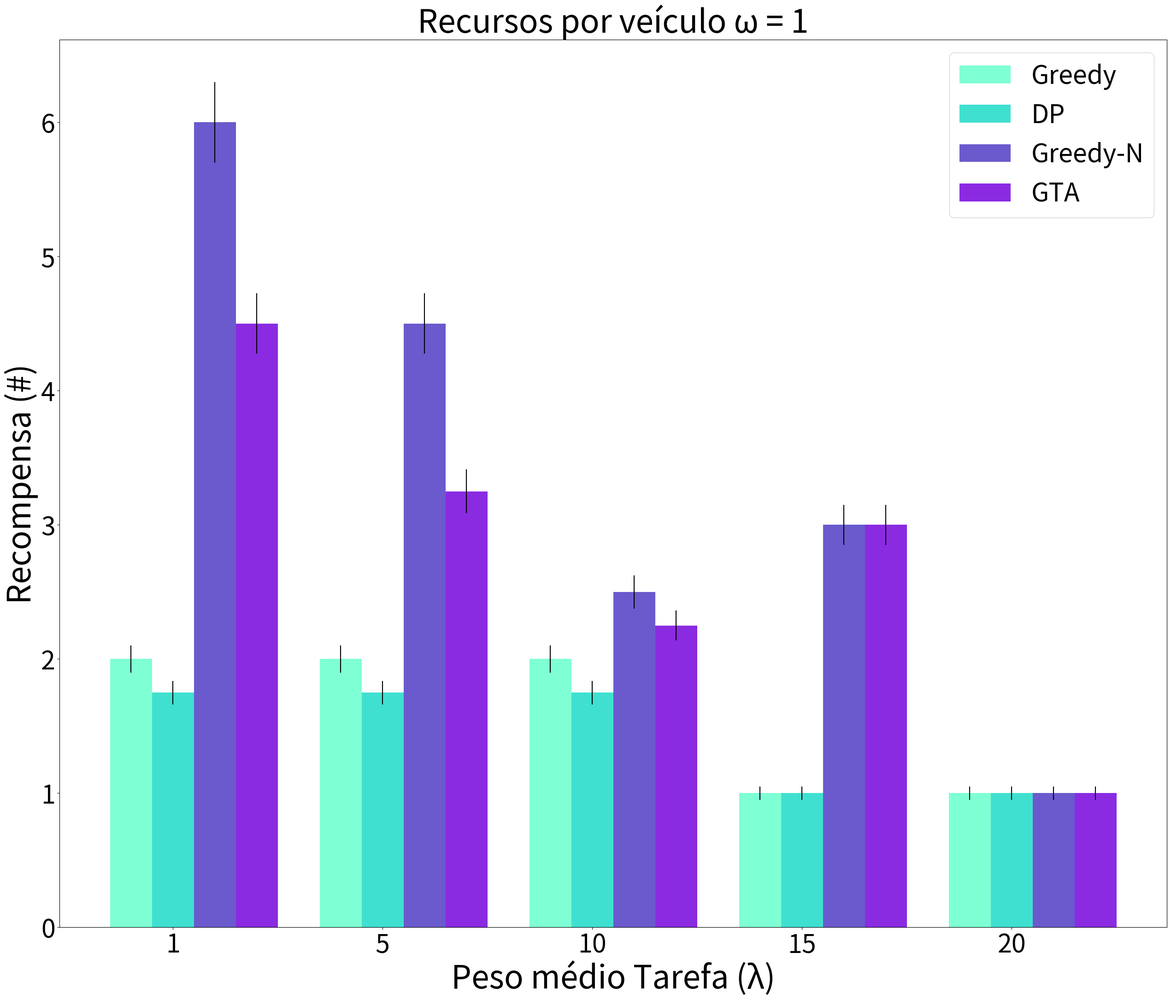
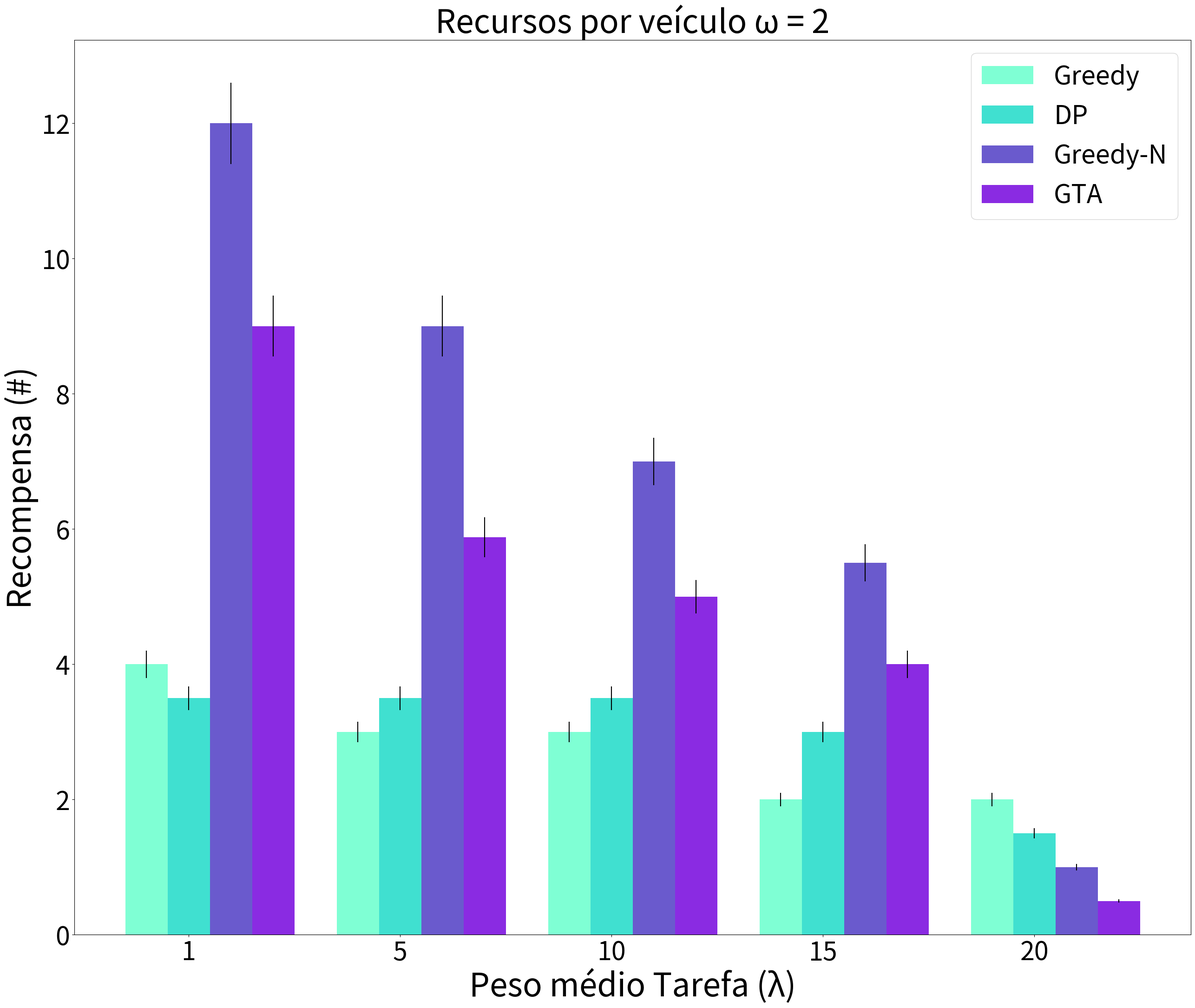
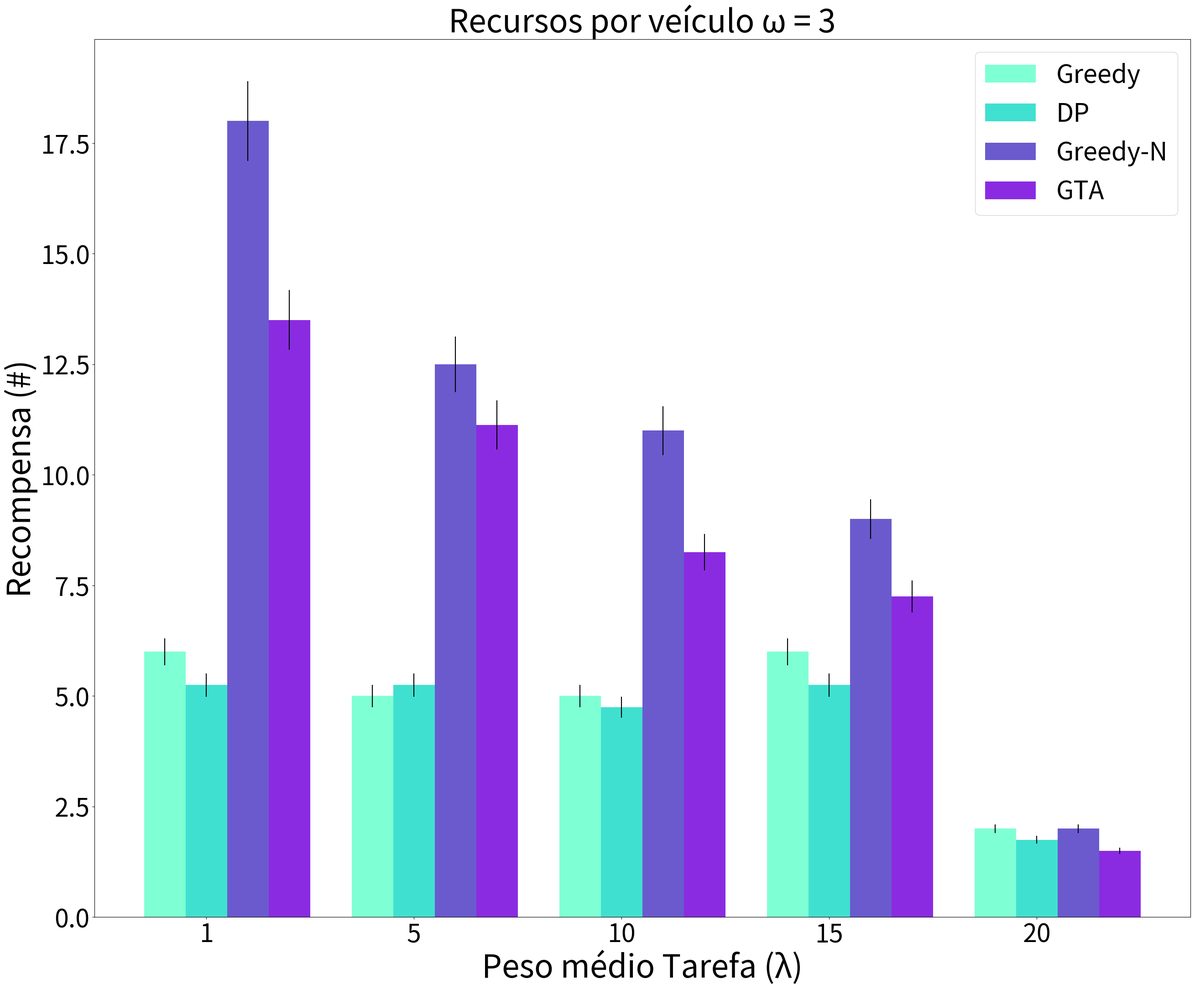
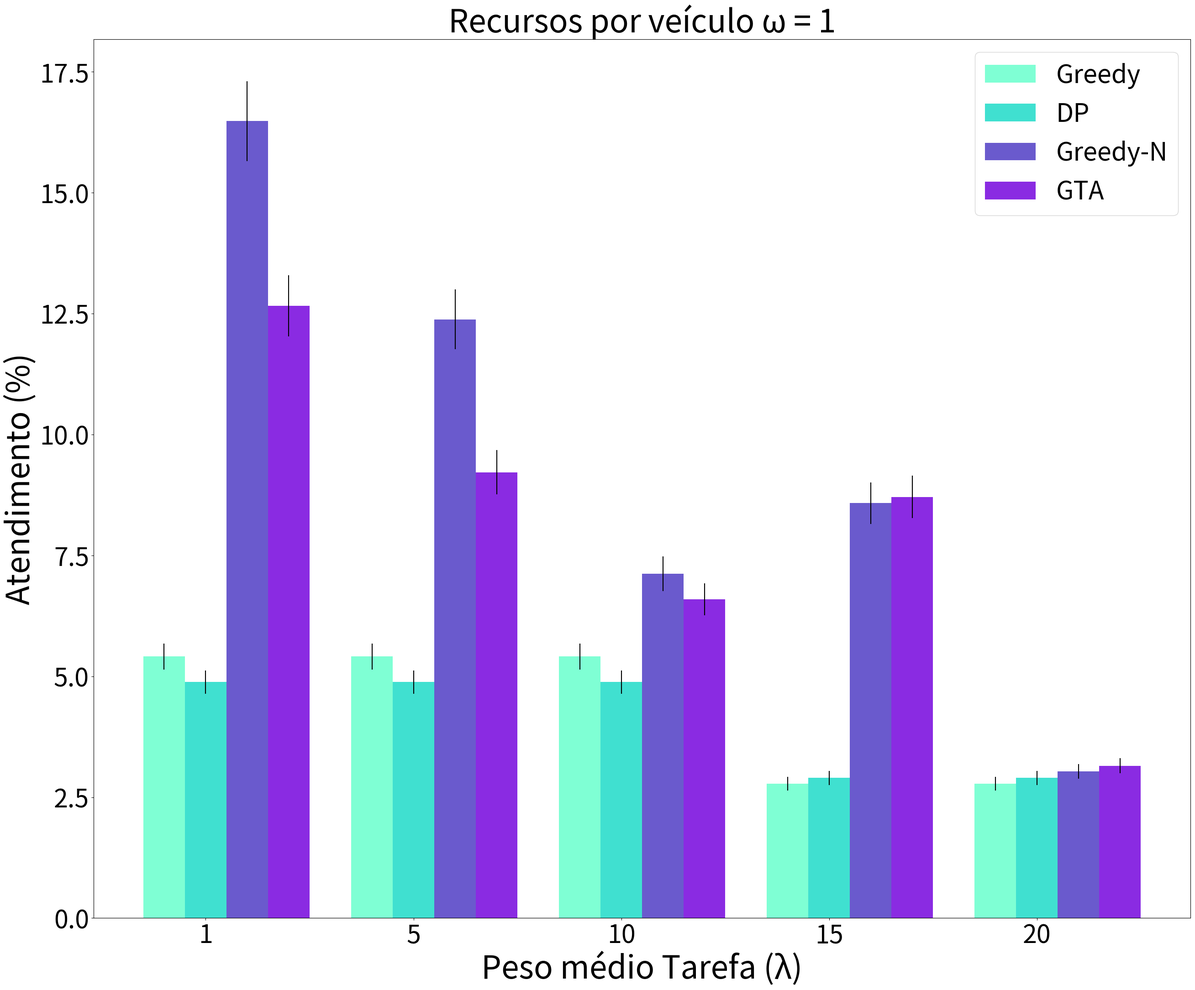
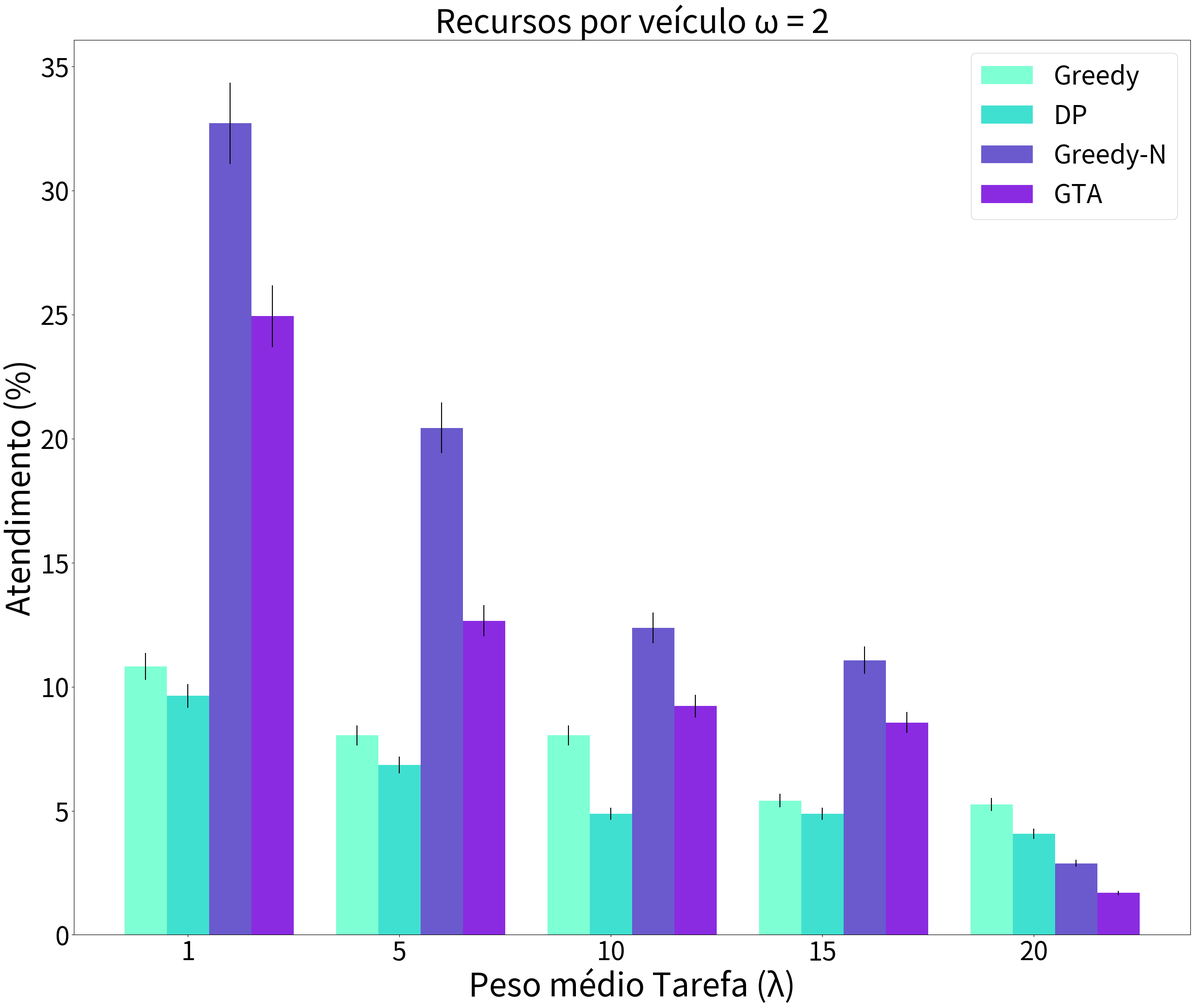
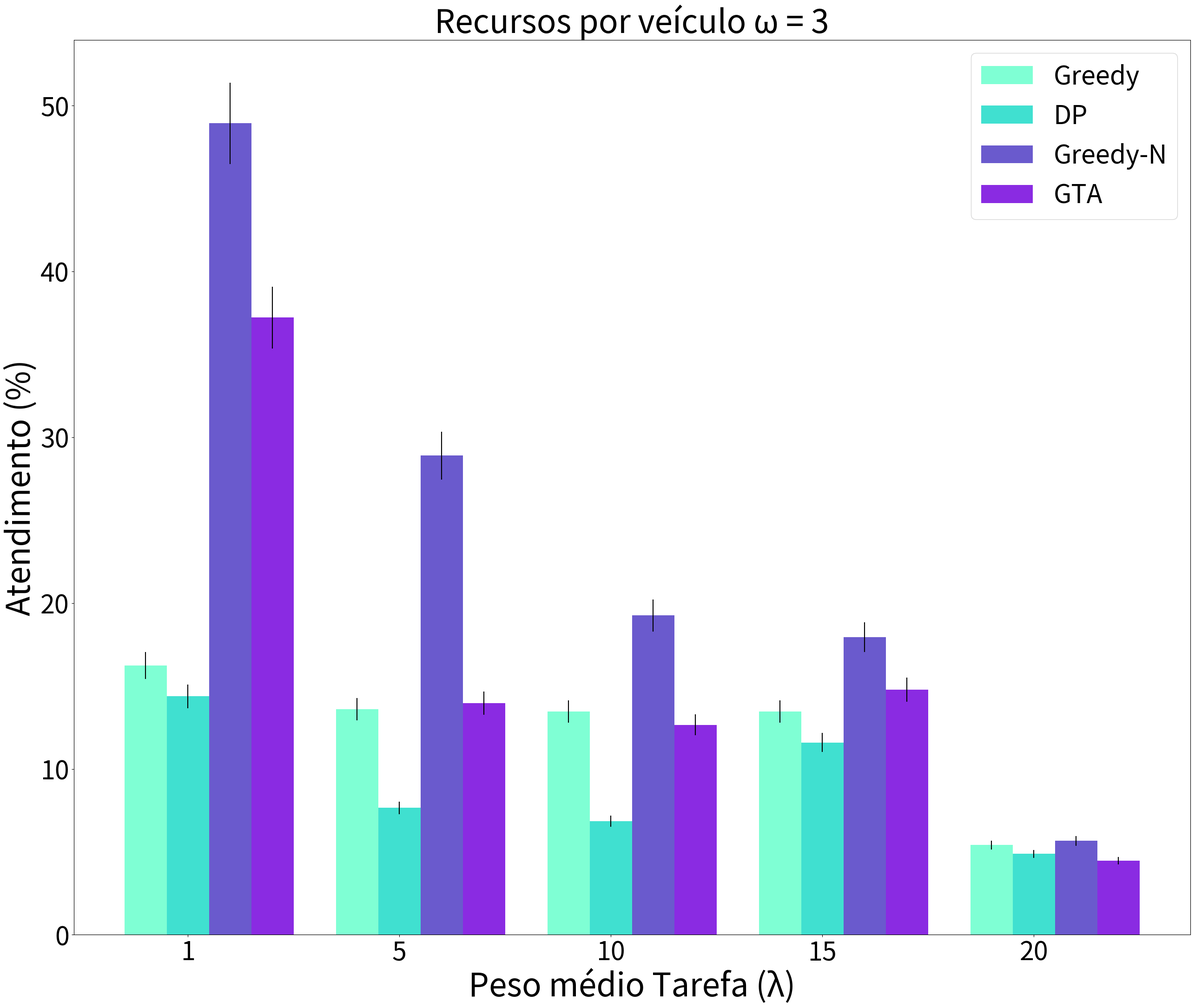
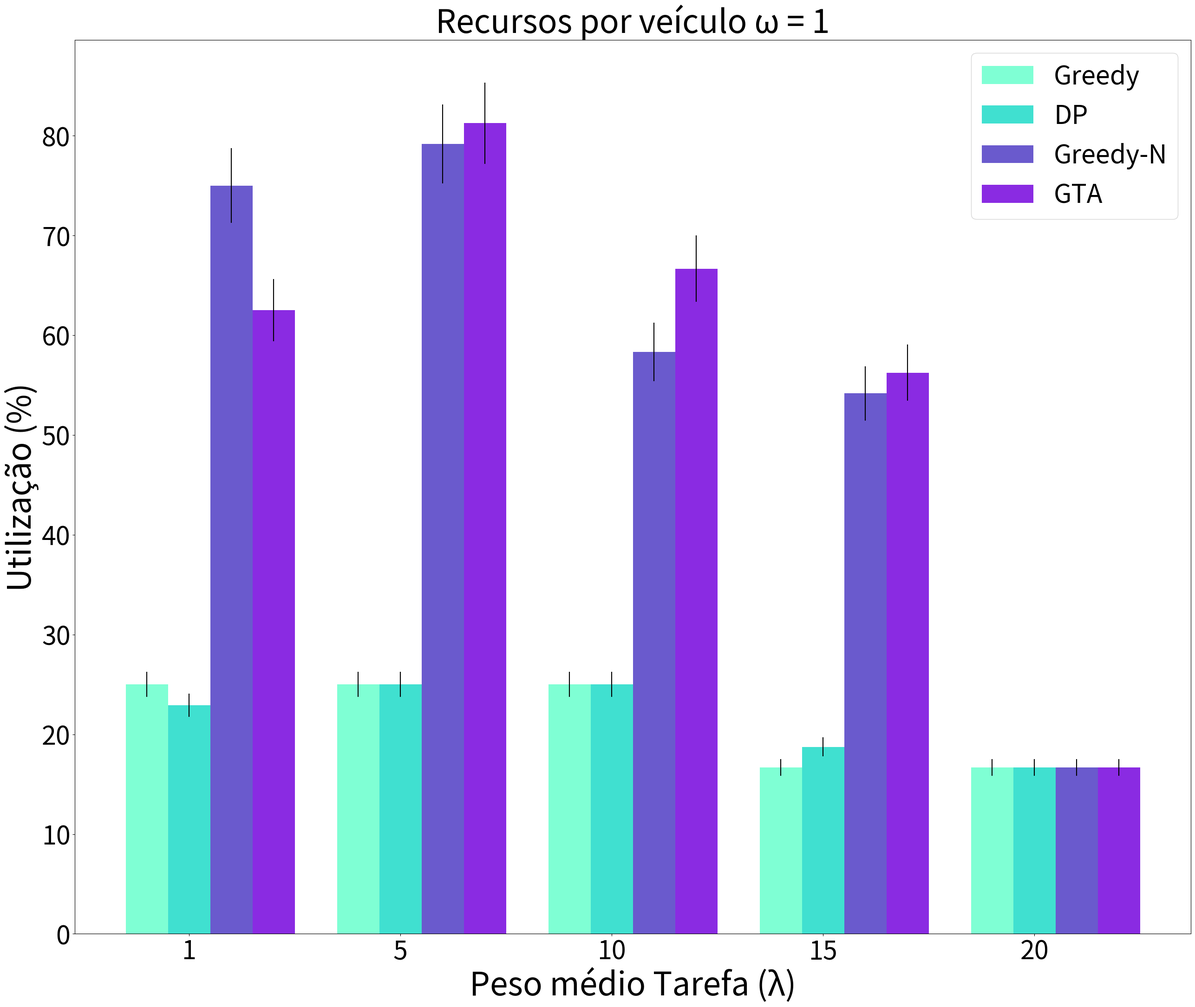
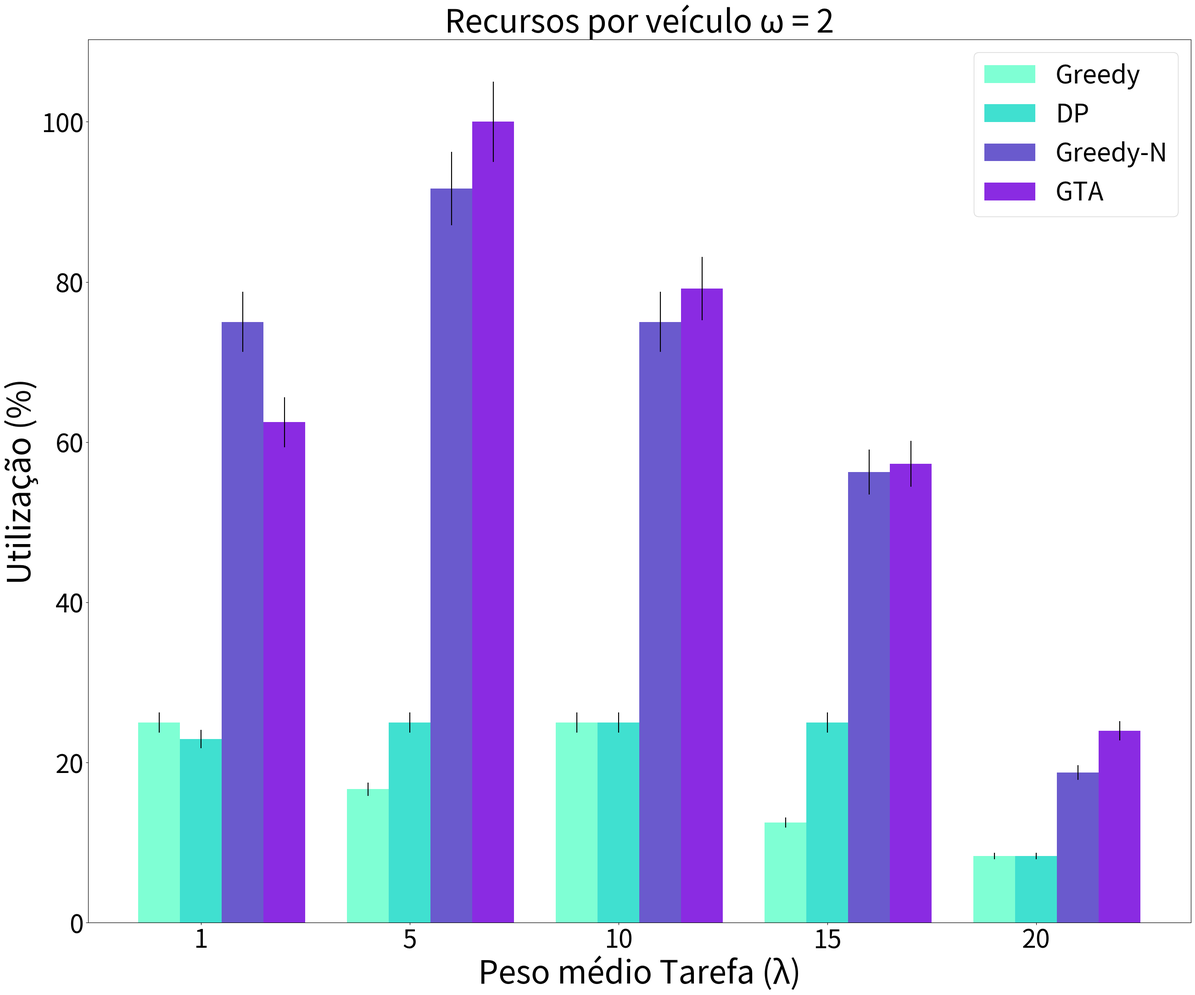
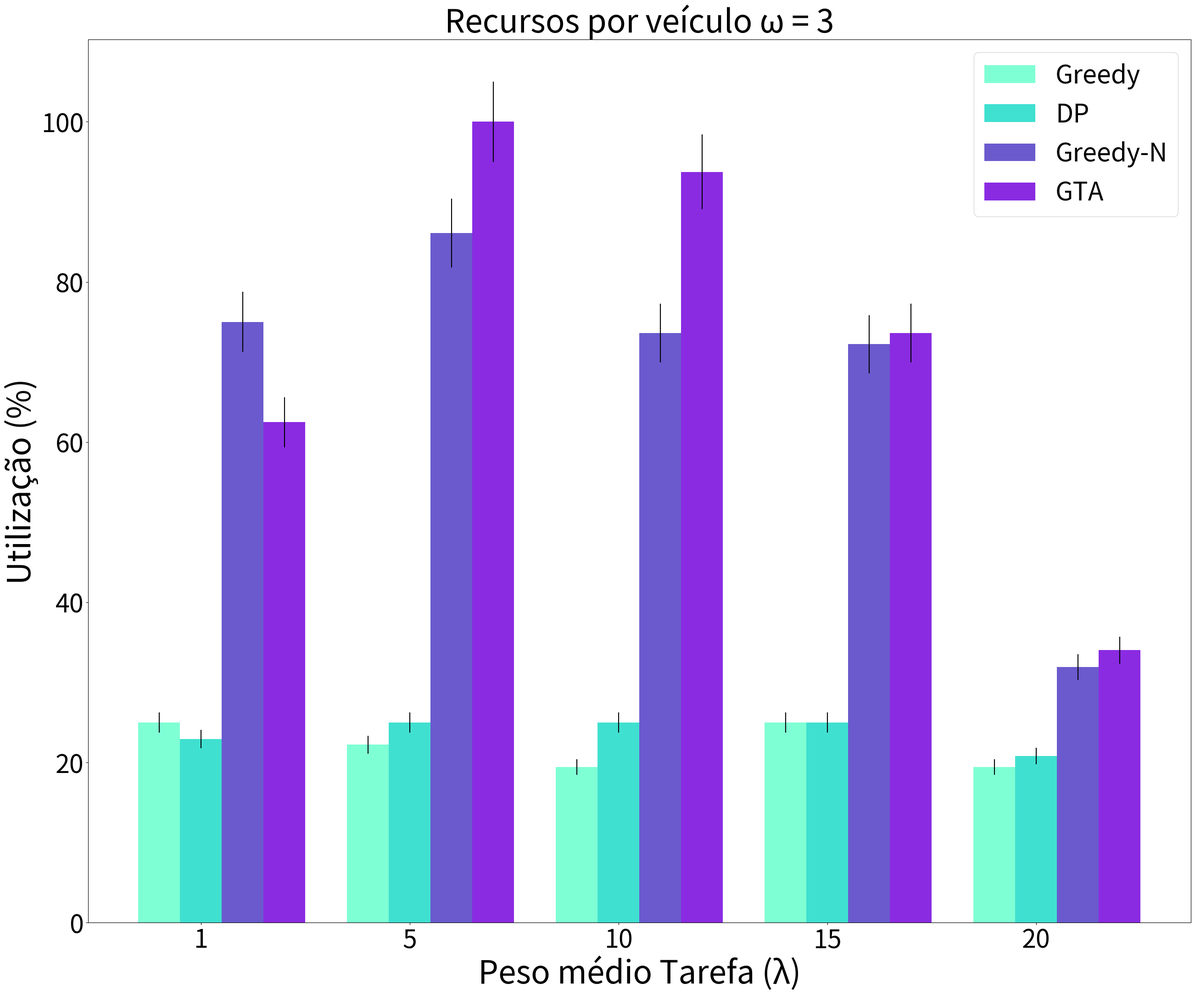

These figures' Python source, in order: (Note: this script raises an exception after producing the figures.)
# -*- coding: UTF-8 -*-
import numpy as np
import matplotlib.pyplot as plt

LABEL = {
	0 : "GREEDY",  
	1 : "DP",
	4 : "GREEDY-N",
	6 : "GTA",
}


def graf_recompensa():
	dados1_Greedy = [2, 2, 2, 1, 1]
	dados1_DP = [1.75, 1.75, 1.75, 1, 1]
	dados1_GreedyN = [6, 4.5, 2.5, 3, 1]
	dados1_GTA = [4.5, 3.25, 2.25, 3, 1]

	erro1_margem_Greedy = [2 * 0.05, 2 * 0.05, 2 * 0.05, 1 * 0.05, 1 * 0.05]
	erro1_margem_DP = [1.75 * 0.05, 1.75 * 0.05, 1.75 * 0.05, 1 * 0.05, 1 * 0.05]
	erro1_margem_GreedyN = [6 * 0.05, 4.5 * 0.05, 2.5 * 0.05, 3 * 0.05, 1 * 0.05]
	erro1_margem_GTA = [4.5 * 0.05, 3.25 * 0.05, 2.25 * 0.05, 3 * 0.05, 1 * 0.05]

	dados2_Greedy = [4, 3, 3, 2, 2]
	dados2_DP = [3.5, 3.5, 3.5, 3, 1.5]
	dados2_GreedyN = [12, 9, 7, 5.5, 1]
	dados2_GTA = [9, 5.88, 5, 4, 0.5]

	erro2_margem_Greedy = [4 * 0.05, 3 * 0.05, 3 * 0.05, 2 * 0.05, 2 * 0.05]
	erro2_margem_DP = [3.5 * 0.05, 3.5 * 0.05, 3.5 * 0.05, 3 * 0.05, 1.5 * 0.05]
	erro2_margem_GreedyN = [12 * 0.05, 9 * 0.05, 7 * 0.05, 5.5 * 0.05, 1 * 0.05]
	erro2_margem_GTA = [9 * 0.05, 5.88 * 0.05, 5 * 0.05, 4 * 0.05, 0.5 * 0.05]

	dados3_Greedy = [6, 5, 5, 6, 2]
	dados3_DP = [5.25, 5.25, 4.75, 5.25, 1.75]
	dados3_GreedyN = [18, 12.5, 11, 9, 2]
	dados3_GTA = [13.5, 11.13, 8.25, 7.25, 1.5]

	erro3_margem_Greedy = [6 * 0.05, 5 * 0.05, 5 * 0.05, 6 * 0.05, 2 * 0.05]
	erro3_margem_DP = [5.25 * 0.05, 5.25 * 0.05, 4.75 * 0.05, 5.25 * 0.05, 1.75 * 0.05]
	erro3_margem_GreedyN = [18 * 0.05, 12.5 * 0.05, 11 * 0.05, 9 * 0.05, 2 * 0.05]
	erro3_margem_GTA = [13.5 * 0.05, 11.13 * 0.05, 8.25 * 0.05, 7.25 * 0.05, 1.5 * 0.05]

	barWidth = 0.20

	plt.figure(figsize=(31,25))

	r1 = np.arange(len(dados1_Greedy))
	r2 = [x + barWidth for x in r1]
	r3 = [x + barWidth for x in r2]
	r4 = [x + barWidth for x in r3]


	plt.bar(r1, dados1_Greedy, color="aquamarine", width=barWidth, label="Greedy", yerr=erro1_margem_Greedy)
	plt.bar(r2, dados1_DP, color="turquoise", width=barWidth, label="DP",yerr=erro1_margem_DP)
	plt.bar(r3, dados1_GreedyN, color="slateblue", width=barWidth, label="Greedy-N",yerr=erro1_margem_GreedyN)
	plt.bar(r4, dados1_GTA, color="blueviolet", width=barWidth, label="GTA",yerr=erro1_margem_GTA)


	plt.title("Recursos por veículo ω = 1", fontsize=50)
	plt.legend(loc='best', fontsize=40)
	plt.xlabel("Peso médio Tarefa (λ)", fontsize=50)
	plt.xticks([r + barWidth for r in range(len(dados1_Greedy))],["1","5","10","15","20"], fontsize=40)
	plt.ylabel("Recompensa (#)", fontsize=50)
	plt.yticks(fontsize=40)

	plt.savefig('ganho1.png')

	plt.figure(figsize=(31,25))

	r1 = np.arange(len(dados2_Greedy))
	r2 = [x + barWidth for x in r1]
	r3 = [x + barWidth for x in r2]
	r4 = [x + barWidth for x in r3]


	plt.bar(r1, dados2_Greedy, color="aquamarine", width=barWidth, label="Greedy", yerr=erro2_margem_Greedy)
	plt.bar(r2, dados2_DP, color="turquoise", width=barWidth, label="DP",yerr=erro2_margem_DP)
	plt.bar(r3, dados2_GreedyN, color="slateblue", width=barWidth, label="Greedy-N",yerr=erro2_margem_GreedyN)
	plt.bar(r4, dados2_GTA, color="blueviolet", width=barWidth, label="GTA",yerr=erro2_margem_GTA)


	plt.title("Recursos por veículo ω = 2", fontsize=50)
	plt.legend(loc='best', fontsize=40)
	plt.xlabel("Peso médio Tarefa (λ)", fontsize=50)
	plt.xticks([r + barWidth for r in range(len(dados2_Greedy))],["1","5","10","15","20"], fontsize=40)
	plt.ylabel("Recompensa (#)", fontsize=50)
	plt.yticks(fontsize=40)

	plt.savefig('ganho2.png')

	plt.figure(figsize=(31,25))

	r1 = np.arange(len(dados3_Greedy))
	r2 = [x + barWidth for x in r1]
	r3 = [x + barWidth for x in r2]
	r4 = [x + barWidth for x in r3]


	plt.bar(r1, dados3_Greedy, color="aquamarine", width=barWidth, label="Greedy", yerr=erro3_margem_Greedy)
	plt.bar(r2, dados3_DP, color="turquoise", width=barWidth, label="DP",yerr=erro3_margem_DP)
	plt.bar(r3, dados3_GreedyN, color="slateblue", width=barWidth, label="Greedy-N",yerr=erro3_margem_GreedyN)
	plt.bar(r4, dados3_GTA, color="blueviolet", width=barWidth, label="GTA",yerr=erro3_margem_GTA)


	plt.title("Recursos por veículo ω = 3", fontsize=50)
	plt.legend(loc='best', fontsize=40)
	plt.xlabel("Peso médio Tarefa (λ)", fontsize=50)
	plt.xticks([r + barWidth for r in range(len(dados3_Greedy))],["1","5","10","15","20"], fontsize=40)
	plt.ylabel("Recompensa (#)", fontsize=50)
	plt.yticks(fontsize=40)

	plt.savefig('ganho3.png')

def graf_atendimento():
	dados1_Greedy = [5.41, 5.41, 5.41, 2.78, 2.78]
	dados1_DP = [4.88, 4.88, 4.88, 2.9, 2.9]
	dados1_GreedyN = [16.48, 12.38, 7.12, 8.58, 3.03]
	dados1_GTA = [12.66, 9.22, 6.59, 8.71, 3.15]

	erro1_margem_Greedy = [5.41 * 0.05, 5.41 * 0.05, 5.41 * 0.05, 2.78 * 0.05, 2.78 * 0.05]
	erro1_margem_DP = [4.88 * 0.05, 4.88 * 0.05, 4.88 * 0.05, 2.9 * 0.05, 2.9 * 0.05]
	erro1_margem_GreedyN = [16.48 * 0.05, 12.38 * 0.05, 7.12 * 0.05, 8.58 * 0.05, 3.03 * 0.05]
	erro1_margem_GTA = [12.66 * 0.05, 9.22 * 0.05, 6.59 * 0.05, 8.71 * 0.05, 3.15 * 0.05]

	dados2_Greedy = [10.82, 8.04, 8.04, 5.41, 5.26]
	dados2_DP = [9.63, 6.85, 4.88, 4.88, 4.07]
	dados2_GreedyN = [32.71, 20.43, 12.38, 11.07, 2.88]
	dados2_GTA = [24.94, 12.66, 9.22, 8.56, 1.69]

	erro2_margem_Greedy = [10.82 * 0.05, 8.04 * 0.05, 8.04 * 0.05, 5.41 * 0.05, 5.26 * 0.05]
	erro2_margem_DP = [9.63 * 0.05, 6.85 * 0.05, 4.88 * 0.05, 4.88 * 0.05, 4.07 * 0.05]
	erro2_margem_GreedyN = [32.71 * 0.05, 20.43 * 0.05, 12.38 * 0.05, 11.07 * 0.05, 2.88 * 0.05]
	erro2_margem_GTA = [24.94 * 0.05, 12.66 * 0.05, 9.22 * 0.05, 8.56 * 0.05, 1.69 * 0.05]

	dados3_Greedy = [16.23, 13.6, 13.45, 13.45, 5.41]
	dados3_DP = [14.38, 7.65, 6.85, 11.6, 4.88]
	dados3_GreedyN = [48.93, 28.9, 19.26, 17.94, 5.66]
	dados3_GTA = [37.22, 13.97, 12.66, 14.78, 4.47]

	erro3_margem_Greedy = [16.23 * 0.05, 13.6 * 0.05, 13.45 * 0.05, 13.45 * 0.05, 5.41 * 0.05]
	erro3_margem_DP = [14.38 * 0.05, 7.65 * 0.05, 6.85 * 0.05, 11.6 * 0.05, 4.88 * 0.05]
	erro3_margem_GreedyN = [48.93 * 0.05, 28.9 * 0.05, 19.26 * 0.05, 17.94 * 0.05, 5.66 * 0.05]
	erro3_margem_GTA = [37.22 * 0.05, 13.97 * 0.05, 12.66 * 0.05, 14.78 * 0.05, 4.47 * 0.05]

	barWidth = 0.20

	plt.figure(figsize=(31,25))

	r1 = np.arange(len(dados1_Greedy))
	r2 = [x + barWidth for x in r1]
	r3 = [x + barWidth for x in r2]
	r4 = [x + barWidth for x in r3]


	plt.bar(r1, dados1_Greedy, color="aquamarine", width=barWidth, label="Greedy", yerr=erro1_margem_Greedy)
	plt.bar(r2, dados1_DP, color="turquoise", width=barWidth, label="DP",yerr=erro1_margem_DP)
	plt.bar(r3, dados1_GreedyN, color="slateblue", width=barWidth, label="Greedy-N",yerr=erro1_margem_GreedyN)
	plt.bar(r4, dados1_GTA, color="blueviolet", width=barWidth, label="GTA",yerr=erro1_margem_GTA)


	plt.title("Recursos por veículo ω = 1", fontsize=50)
	plt.legend(loc='best', fontsize=40)
	plt.xlabel("Peso médio Tarefa (λ)", fontsize=50)
	plt.xticks([r + barWidth for r in range(len(dados1_Greedy))],["1","5","10","15","20"], fontsize=40)
	plt.ylabel("Atendimento (%)", fontsize=50)
	plt.yticks(fontsize=40)

	plt.savefig("atendimento1.png")

	plt.figure(figsize=(31,25))

	r1 = np.arange(len(dados2_Greedy))
	r2 = [x + barWidth for x in r1]
	r3 = [x + barWidth for x in r2]
	r4 = [x + barWidth for x in r3]


	plt.bar(r1, dados2_Greedy, color="aquamarine", width=barWidth, label="Greedy", yerr=erro2_margem_Greedy)
	plt.bar(r2, dados2_DP, color="turquoise", width=barWidth, label="DP",yerr=erro2_margem_DP)
	plt.bar(r3, dados2_GreedyN, color="slateblue", width=barWidth, label="Greedy-N",yerr=erro2_margem_GreedyN)
	plt.bar(r4, dados2_GTA, color="blueviolet", width=barWidth, label="GTA",yerr=erro2_margem_GTA)


	plt.title("Recursos por veículo ω = 2", fontsize=50)
	plt.legend(loc='best', fontsize=40)
	plt.xlabel("Peso médio Tarefa (λ)", fontsize=50)
	plt.xticks([r + barWidth for r in range(len(dados2_Greedy))],["1","5","10","15","20"], fontsize=40)
	plt.ylabel("Atendimento (%)", fontsize=50)
	plt.yticks(fontsize=40)

	plt.savefig("atendimento2.png")

	plt.figure(figsize=(31,25))

	r1 = np.arange(len(dados3_Greedy))
	r2 = [x + barWidth for x in r1]
	r3 = [x + barWidth for x in r2]
	r4 = [x + barWidth for x in r3]


	plt.bar(r1, dados3_Greedy, color="aquamarine", width=barWidth, label="Greedy", yerr=erro3_margem_Greedy)
	plt.bar(r2, dados3_DP, color="turquoise", width=barWidth, label="DP",yerr=erro3_margem_DP)
	plt.bar(r3, dados3_GreedyN, color="slateblue", width=barWidth, label="Greedy-N",yerr=erro3_margem_GreedyN)
	plt.bar(r4, dados3_GTA, color="blueviolet", width=barWidth, label="GTA",yerr=erro3_margem_GTA)


	plt.title("Recursos por veículo ω = 3", fontsize=50)
	plt.legend(loc='best', fontsize=40)
	plt.xlabel("Peso médio Tarefa (λ)", fontsize=50)
	plt.xticks([r + barWidth for r in range(len(dados3_Greedy))],["1","5","10","15","20"], fontsize=40)
	plt.ylabel("Atendimento (%)", fontsize=50)
	plt.yticks(fontsize=40)

	plt.savefig("atendimento3.png")


def graf_utilizacao():
	dados1_Greedy = [25, 25, 25, 16.67, 16.67]
	dados1_DP = [22.92, 25, 25, 18.75, 16.67]
	dados1_GreedyN = [75, 79.17, 58.33, 54.17, 16.67]
	dados1_GTA = [62.5, 81.25, 66.67, 56.25, 16.67]

	erro1_margem_Greedy = [25 * 0.05, 25 * 0.05, 25 * 0.05, 16.67 * 0.05, 16.67 * 0.05]
	erro1_margem_DP = [22.92 * 0.05, 25 * 0.05, 25 * 0.05, 18.75 * 0.05, 16.67 * 0.05]
	erro1_margem_GreedyN = [75 * 0.05, 79.17 * 0.05, 58.33 * 0.05, 54.17 * 0.05, 16.67 * 0.05]
	erro1_margem_GTA = [62.5 * 0.05, 81.25 * 0.05, 66.67 * 0.05, 56.25 * 0.05, 16.67 * 0.05]

	dados2_Greedy = [25, 16.67, 25, 12.5, 8.33]
	dados2_DP = [22.92, 25, 25, 25, 8.33]
	dados2_GreedyN = [75, 91.67, 75, 56.25, 18.75]
	dados2_GTA = [62.5, 100, 79.17, 57.29, 23.96]

	erro2_margem_Greedy = [25 * 0.05, 16.67 * 0.05, 25 * 0.05, 12.5 * 0.05, 8.33 * 0.05]
	erro2_margem_DP = [22.92 * 0.05, 25 * 0.05, 25 * 0.05, 25 * 0.05, 8.33 * 0.05]
	erro2_margem_GreedyN = [75 * 0.05, 91.67 * 0.05, 75 * 0.05, 56.25 * 0.05, 18.75 * 0.05]
	erro2_margem_GTA = [62.5 * 0.05, 100 * 0.05, 79.17 * 0.05, 57.29 * 0.05, 23.96 * 0.05]

	dados3_Greedy = [25, 22.22, 19.44, 25, 19.44]
	dados3_DP = [22.92, 25, 25, 25, 20.83]
	dados3_GreedyN = [75, 86.11, 73.61, 72.22, 31.94]
	dados3_GTA = [62.5, 100, 93.75, 73.61, 34.03]

	erro3_margem_Greedy = [25 * 0.05, 22.22 * 0.05, 19.44 * 0.05, 25 * 0.05, 19.44 * 0.05]
	erro3_margem_DP = [22.92 * 0.05, 25 * 0.05, 25 * 0.05, 25 * 0.05, 20.83 * 0.05]
	erro3_margem_GreedyN = [75 * 0.05, 86.11 * 0.05, 73.61 * 0.05, 72.22 * 0.05, 31.94 * 0.05]
	erro3_margem_GTA = [62.5 * 0.05, 100 * 0.05, 93.75 * 0.05, 73.61 * 0.05, 34.03 * 0.05]

	barWidth = 0.20
	plt.figure(figsize=(31,25))

	r1 = np.arange(len(dados1_Greedy))
	r2 = [x + barWidth for x in r1]
	r3 = [x + barWidth for x in r2]
	r4 = [x + barWidth for x in r3]


	plt.bar(r1, dados1_Greedy, color="aquamarine", width=barWidth, label="Greedy", yerr=erro1_margem_Greedy)
	plt.bar(r2, dados1_DP, color="turquoise", width=barWidth, label="DP",yerr=erro1_margem_DP)
	plt.bar(r3, dados1_GreedyN, color="slateblue", width=barWidth, label="Greedy-N",yerr=erro1_margem_GreedyN)
	plt.bar(r4, dados1_GTA, color="blueviolet", width=barWidth, label="GTA",yerr=erro1_margem_GTA)


	plt.title("Recursos por veículo ω = 1", fontsize=50)
	plt.legend(loc='best', fontsize=40)
	plt.xlabel("Peso médio Tarefa (λ)", fontsize=50)
	plt.xticks([r + barWidth for r in range(len(dados1_Greedy))],["1","5","10","15","20"], fontsize=40)
	plt.ylabel("Utilização (%)", fontsize=50)
	plt.yticks(fontsize=40)

	plt.savefig("utilizacao1.png")

	plt.figure(figsize=(31,25))

	r1 = np.arange(len(dados2_Greedy))
	r2 = [x + barWidth for x in r1]
	r3 = [x + barWidth for x in r2]
	r4 = [x + barWidth for x in r3]


	plt.bar(r1, dados2_Greedy, color="aquamarine", width=barWidth, label="Greedy", yerr=erro2_margem_Greedy)
	plt.bar(r2, dados2_DP, color="turquoise", width=barWidth, label="DP",yerr=erro2_margem_DP)
	plt.bar(r3, dados2_GreedyN, color="slateblue", width=barWidth, label="Greedy-N",yerr=erro2_margem_GreedyN)
	plt.bar(r4, dados2_GTA, color="blueviolet", width=barWidth, label="GTA",yerr=erro2_margem_GTA)


	plt.title("Recursos por veículo ω = 2", fontsize=50)
	plt.legend(loc='best', fontsize=40)
	plt.xlabel("Peso médio Tarefa (λ)", fontsize=50)
	plt.xticks([r + barWidth for r in range(len(dados2_Greedy))],["1","5","10","15","20"], fontsize=40)
	plt.ylabel("Utilização (%)", fontsize=50)
	plt.yticks(fontsize=40)

	plt.savefig("utilizacao2.png")

	plt.figure(figsize=(31,25))

	r1 = np.arange(len(dados3_Greedy))
	r2 = [x + barWidth for x in r1]
	r3 = [x + barWidth for x in r2]
	r4 = [x + barWidth for x in r3]


	plt.bar(r1, dados3_Greedy, color="aquamarine", width=barWidth, label="Greedy", yerr=erro3_margem_Greedy)
	plt.bar(r2, dados3_DP, color="turquoise", width=barWidth, label="DP",yerr=erro3_margem_DP)
	plt.bar(r3, dados3_GreedyN, color="slateblue", width=barWidth, label="Greedy-N",yerr=erro3_margem_GreedyN)
	plt.bar(r4, dados3_GTA, color="blueviolet", width=barWidth, label="GTA",yerr=erro3_margem_GTA)


	plt.title("Recursos por veículo ω = 3", fontsize=50)
	plt.legend(loc='best', fontsize=40)
	plt.xlabel("Peso médio Tarefa (λ)", fontsize=50)
	plt.xticks([r + barWidth for r in range(len(dados3_Greedy))],["1","5","10","15","20"], fontsize=40)
	plt.ylabel("Utilização (%)", fontsize=50)
	plt.yticks(fontsize=40)

	plt.savefig("utilizacao3.png")

def graf_cpu():
	dados_Greedy = [1.87, 1.99, 2.33]
	dados_GreedyN = [5.52, 6.29, 7.09]
	dados_DP = [4.29, 4.20, 4.23]
	dados_GTA = [0.69, 0.68, 0.66]	

	erro_margem_Greedy = [1.87 * 0.05, 1.99 * 0.05, 2.33 * 0.05]
	erro_margem_GreedyN = [5.52 * 0.05, 6.29 * 0.05, 7.09 * 0.05]
	erro_margem_DP = [4.29 * 0.05, 4.20 * 0.05, 4.23 * 0.05]
	erro_margem_GTA = [0.69 * 0.05, 0.68 * 0.05, 0.66 * 0.05]

	barWidth = 0.20

	plt.figure(figsize=(310,25))

	r1 = np.arange(len(dados_Greedy))
	r2 = [x + barWidth for x in r1]
	r3 = [x + barWidth for x in r2]
	r4 = [x + barWidth for x in r3]


	plt.bar(r1, dados_Greedy, color="aquamarine", width=barWidth, label="Greedy", yerr=erro_margem_Greedy)
	plt.bar(r2, dados_GreedyN, color="turquoise", width=barWidth, label="Greedy-N",yerr=erro_margem_GreedyN)
	plt.bar(r3, dados_DP, color="slateblue", width=barWidth, label="DP",yerr=erro_margem_DP)
	plt.bar(r4, dados_GTA, color="blueviolet", width=barWidth, label="GTA",yerr=erro_margem_GTA)


	plt.legend(loc='best', fontsize=14)
	plt.xlabel("Recursos (#)", fontsize=18)
	plt.xticks([r + barWidth for r in range(len(dados_Greedy))],["1","2","3","4"])
	plt.ylabel("Tempo de CPU (s)", fontsize=18)

	plt.show()

graf_recompensa()
graf_atendimento()
graf_utilizacao()
graf_cpu()
